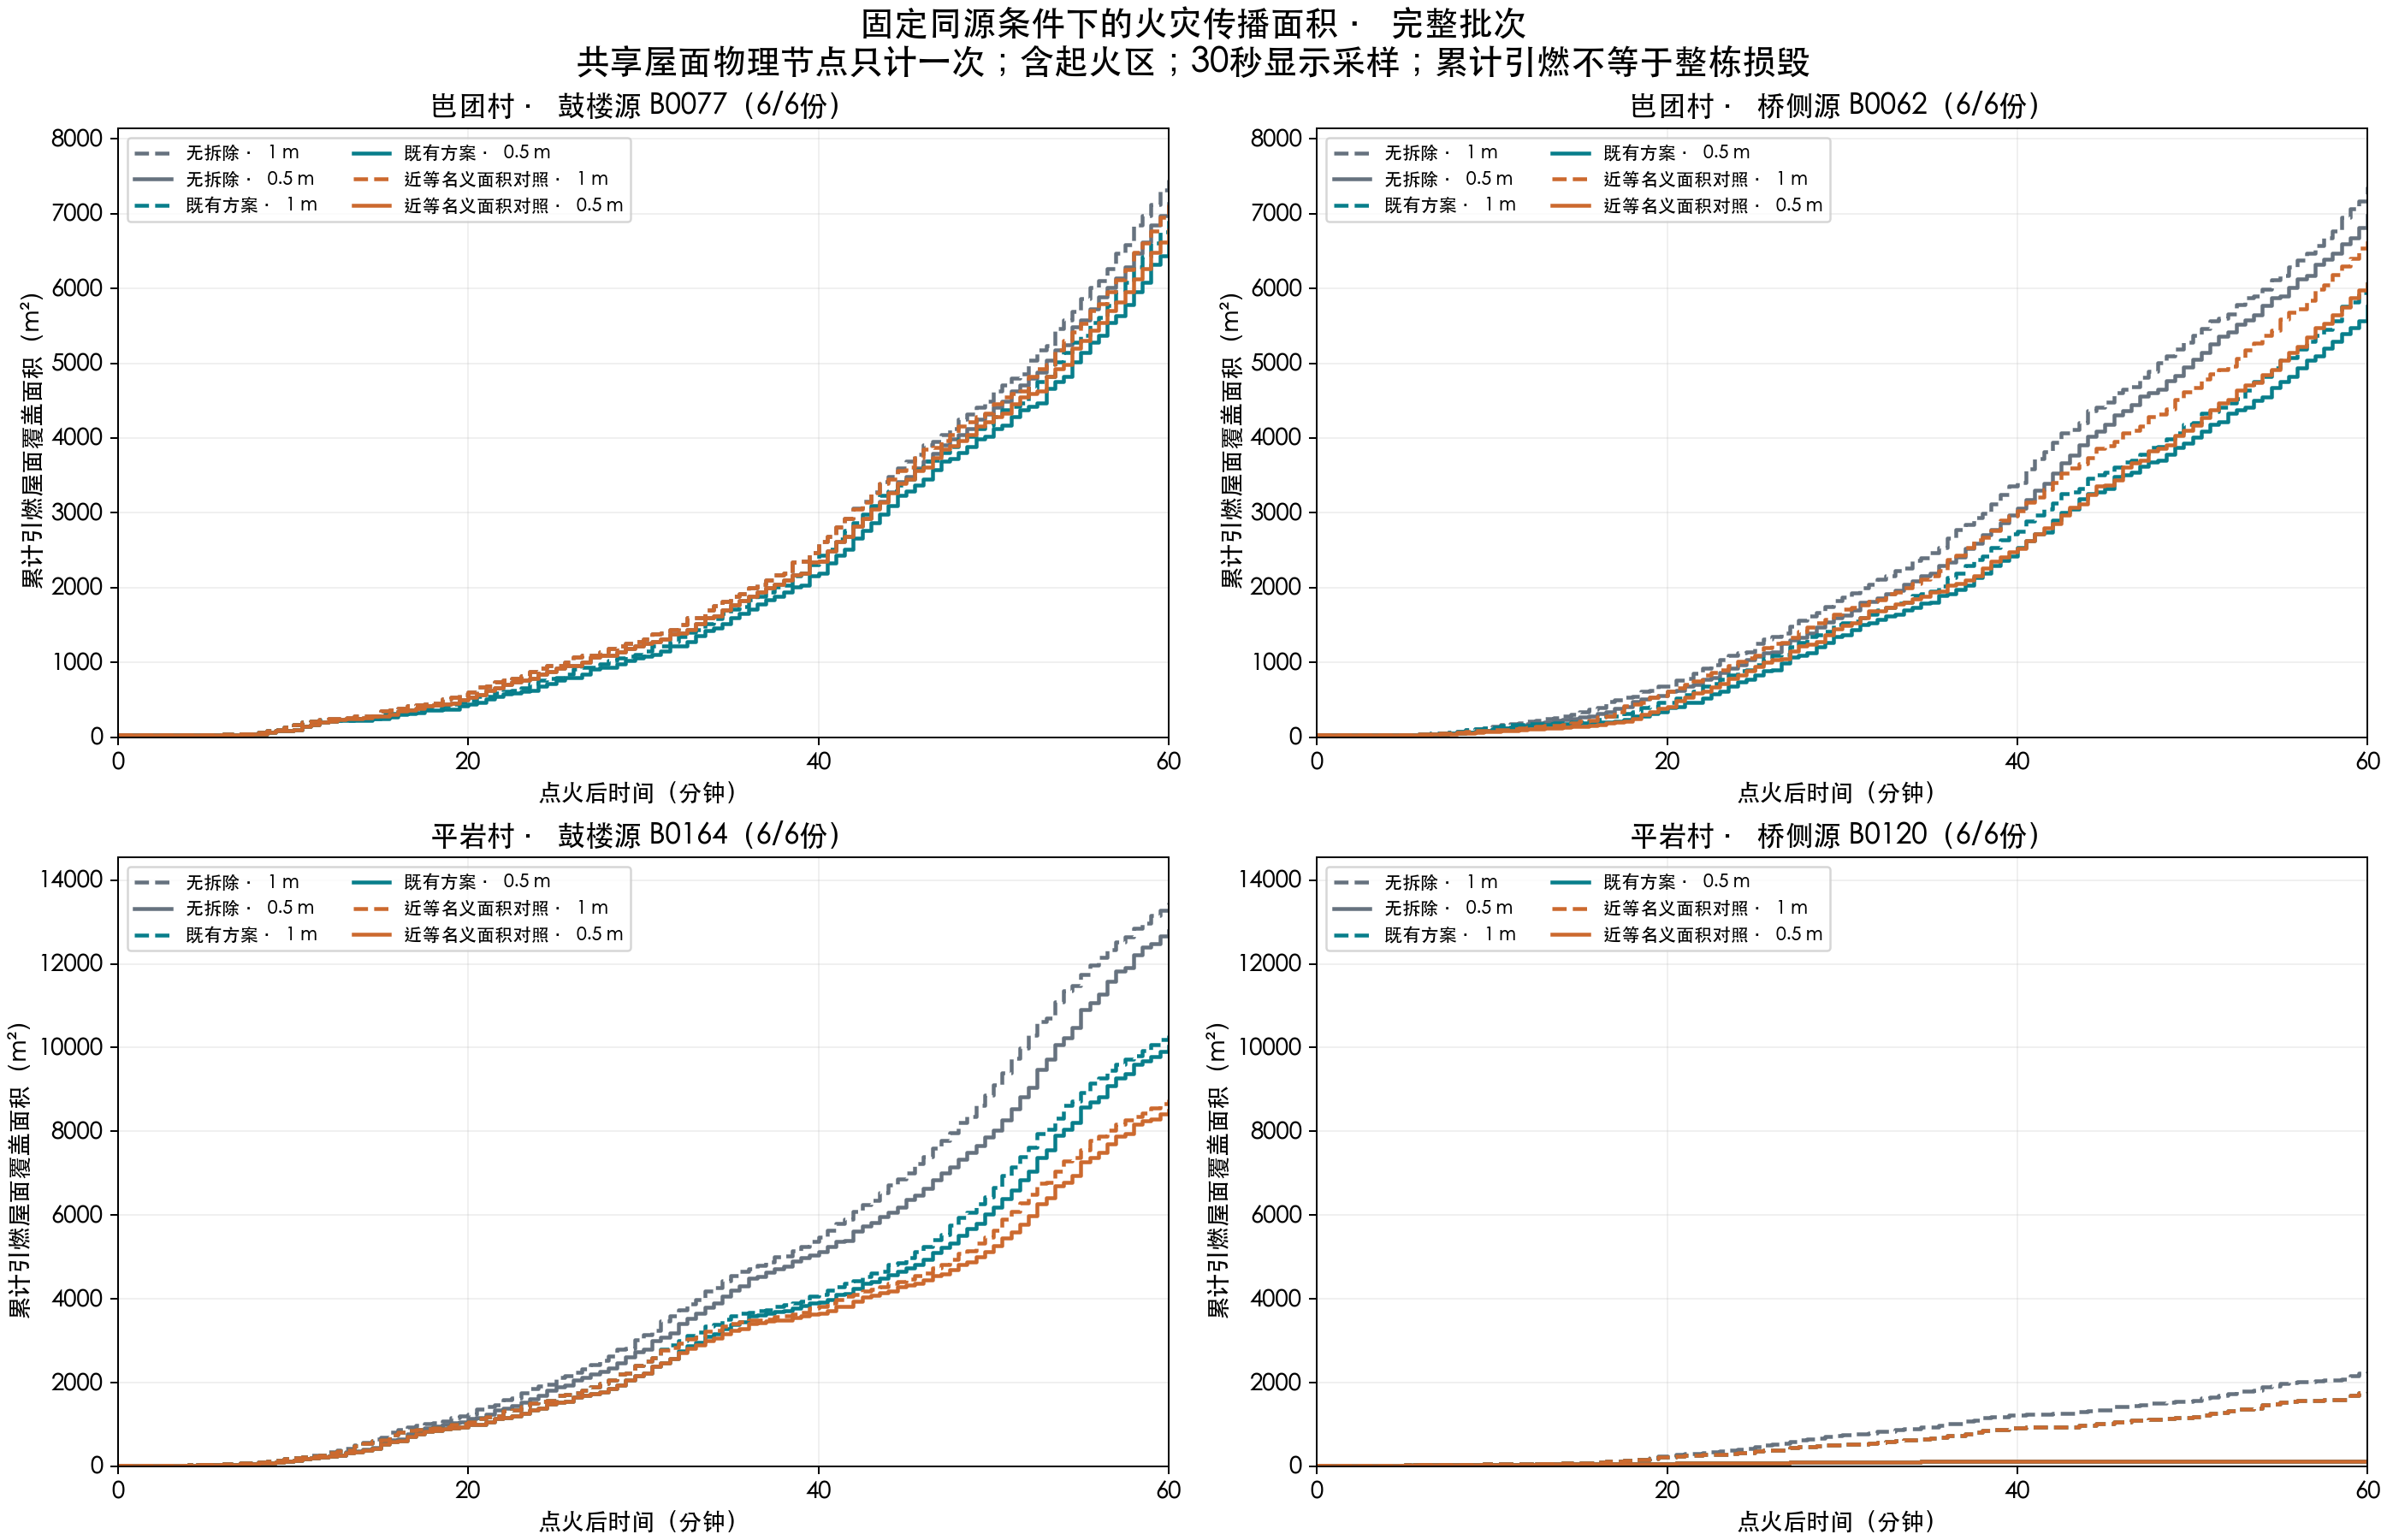

The data file committed next to this chart (first rows):
village_id, fire_id, plan_id, scale_m, time_s, roof_area_m2, valid
batuan, drum-B0077-known-hot, baseline, 1.0, 0.0, 25, True
batuan, drum-B0077-known-hot, baseline, 1.0, 30.0, 25, True
batuan, drum-B0077-known-hot, baseline, 1.0, 60.0, 25, True
batuan, drum-B0077-known-hot, baseline, 1.0, 90.0, 25, True
batuan, drum-B0077-known-hot, baseline, 1.0, 120.0, 25, True
batuan, drum-B0077-known-hot, baseline, 1.0, 150.0, 25.2, True
batuan, drum-B0077-known-hot, baseline, 1.0, 180.0, 26.51, True
batuan, drum-B0077-known-hot, baseline, 1.0, 210.0, 27.73, True
batuan, drum-B0077-known-hot, baseline, 1.0, 240.0, 28.41, True
batuan, drum-B0077-known-hot, baseline, 1.0, 270.0, 30.11, True
batuan, drum-B0077-known-hot, baseline, 1.0, 300.0, 31.79, True
batuan, drum-B0077-known-hot, baseline, 1.0, 330.0, 35.88, True
batuan, drum-B0077-known-hot, baseline, 1.0, 360.0, 38.52, True
batuan, drum-B0077-known-hot, baseline, 1.0, 390.0, 41, True
batuan, drum-B0077-known-hot, baseline, 1.0, 420.0, 45.03, True
batuan, drum-B0077-known-hot, baseline, 1.0, 450.0, 47.36, True
batuan, drum-B0077-known-hot, baseline, 1.0, 480.0, 66.29, True
batuan, drum-B0077-known-hot, baseline, 1.0, 510.0, 92.92, True
batuan, drum-B0077-known-hot, baseline, 1.0, 540.0, 94.78, True
batuan, drum-B0077-known-hot, baseline, 1.0, 570.0, 132.9, True
batuan, drum-B0077-known-hot, baseline, 1.0, 600.0, 168.1, True
batuan, drum-B0077-known-hot, baseline, 1.0, 630.0, 198, True
batuan, drum-B0077-known-hot, baseline, 1.0, 660.0, 217.6, True
batuan, drum-B0077-known-hot, baseline, 1.0, 690.0, 238.2, True
batuan, drum-B0077-known-hot, baseline, 1.0, 720.0, 245.4, True
batuan, drum-B0077-known-hot, baseline, 1.0, 750.0, 251.2, True
batuan, drum-B0077-known-hot, baseline, 1.0, 780.0, 256.6, True
batuan, drum-B0077-known-hot, baseline, 1.0, 810.0, 281.2, True
batuan, drum-B0077-known-hot, baseline, 1.0, 840.0, 282.8, True
batuan, drum-B0077-known-hot, baseline, 1.0, 870.0, 283.5, True
batuan, drum-B0077-known-hot, baseline, 1.0, 900.0, 348.3, True
batuan, drum-B0077-known-hot, baseline, 1.0, 930.0, 363.6, True
batuan, drum-B0077-known-hot, baseline, 1.0, 960.0, 384.7, True
batuan, drum-B0077-known-hot, baseline, 1.0, 990.0, 418.4, True
batuan, drum-B0077-known-hot, baseline, 1.0, 1020, 430.1, True
batuan, drum-B0077-known-hot, baseline, 1.0, 1050, 446, True
batuan, drum-B0077-known-hot, baseline, 1.0, 1080, 453.3, True
batuan, drum-B0077-known-hot, baseline, 1.0, 1110, 505, True
batuan, drum-B0077-known-hot, baseline, 1.0, 1140, 531.4, True
batuan, drum-B0077-known-hot, baseline, 1.0, 1170, 569.8, True
batuan, drum-B0077-known-hot, baseline, 1.0, 1200, 605.3, True
batuan, drum-B0077-known-hot, baseline, 1.0, 1230, 667.7, True
batuan, drum-B0077-known-hot, baseline, 1.0, 1260, 684.6, True
batuan, drum-B0077-known-hot, baseline, 1.0, 1290, 738.6, True
batuan, drum-B0077-known-hot, baseline, 1.0, 1320, 767.3, True
batuan, drum-B0077-known-hot, baseline, 1.0, 1350, 783.8, True
batuan, drum-B0077-known-hot, baseline, 1.0, 1380, 817.5, True
batuan, drum-B0077-known-hot, baseline, 1.0, 1410, 877.4, True
batuan, drum-B0077-known-hot, baseline, 1.0, 1440, 921.6, True
batuan, drum-B0077-known-hot, baseline, 1.0, 1470, 951.2, True
batuan, drum-B0077-known-hot, baseline, 1.0, 1500, 959.6, True
batuan, drum-B0077-known-hot, baseline, 1.0, 1530, 1005, True
batuan, drum-B0077-known-hot, baseline, 1.0, 1560, 1074, True
batuan, drum-B0077-known-hot, baseline, 1.0, 1590, 1092, True
batuan, drum-B0077-known-hot, baseline, 1.0, 1620, 1092, True
batuan, drum-B0077-known-hot, baseline, 1.0, 1650, 1139, True
batuan, drum-B0077-known-hot, baseline, 1.0, 1680, 1189, True
batuan, drum-B0077-known-hot, baseline, 1.0, 1710, 1222, True
batuan, drum-B0077-known-hot, baseline, 1.0, 1740, 1249, True
batuan, drum-B0077-known-hot, baseline, 1.0, 1770, 1273, True
... 2,844 more rows
